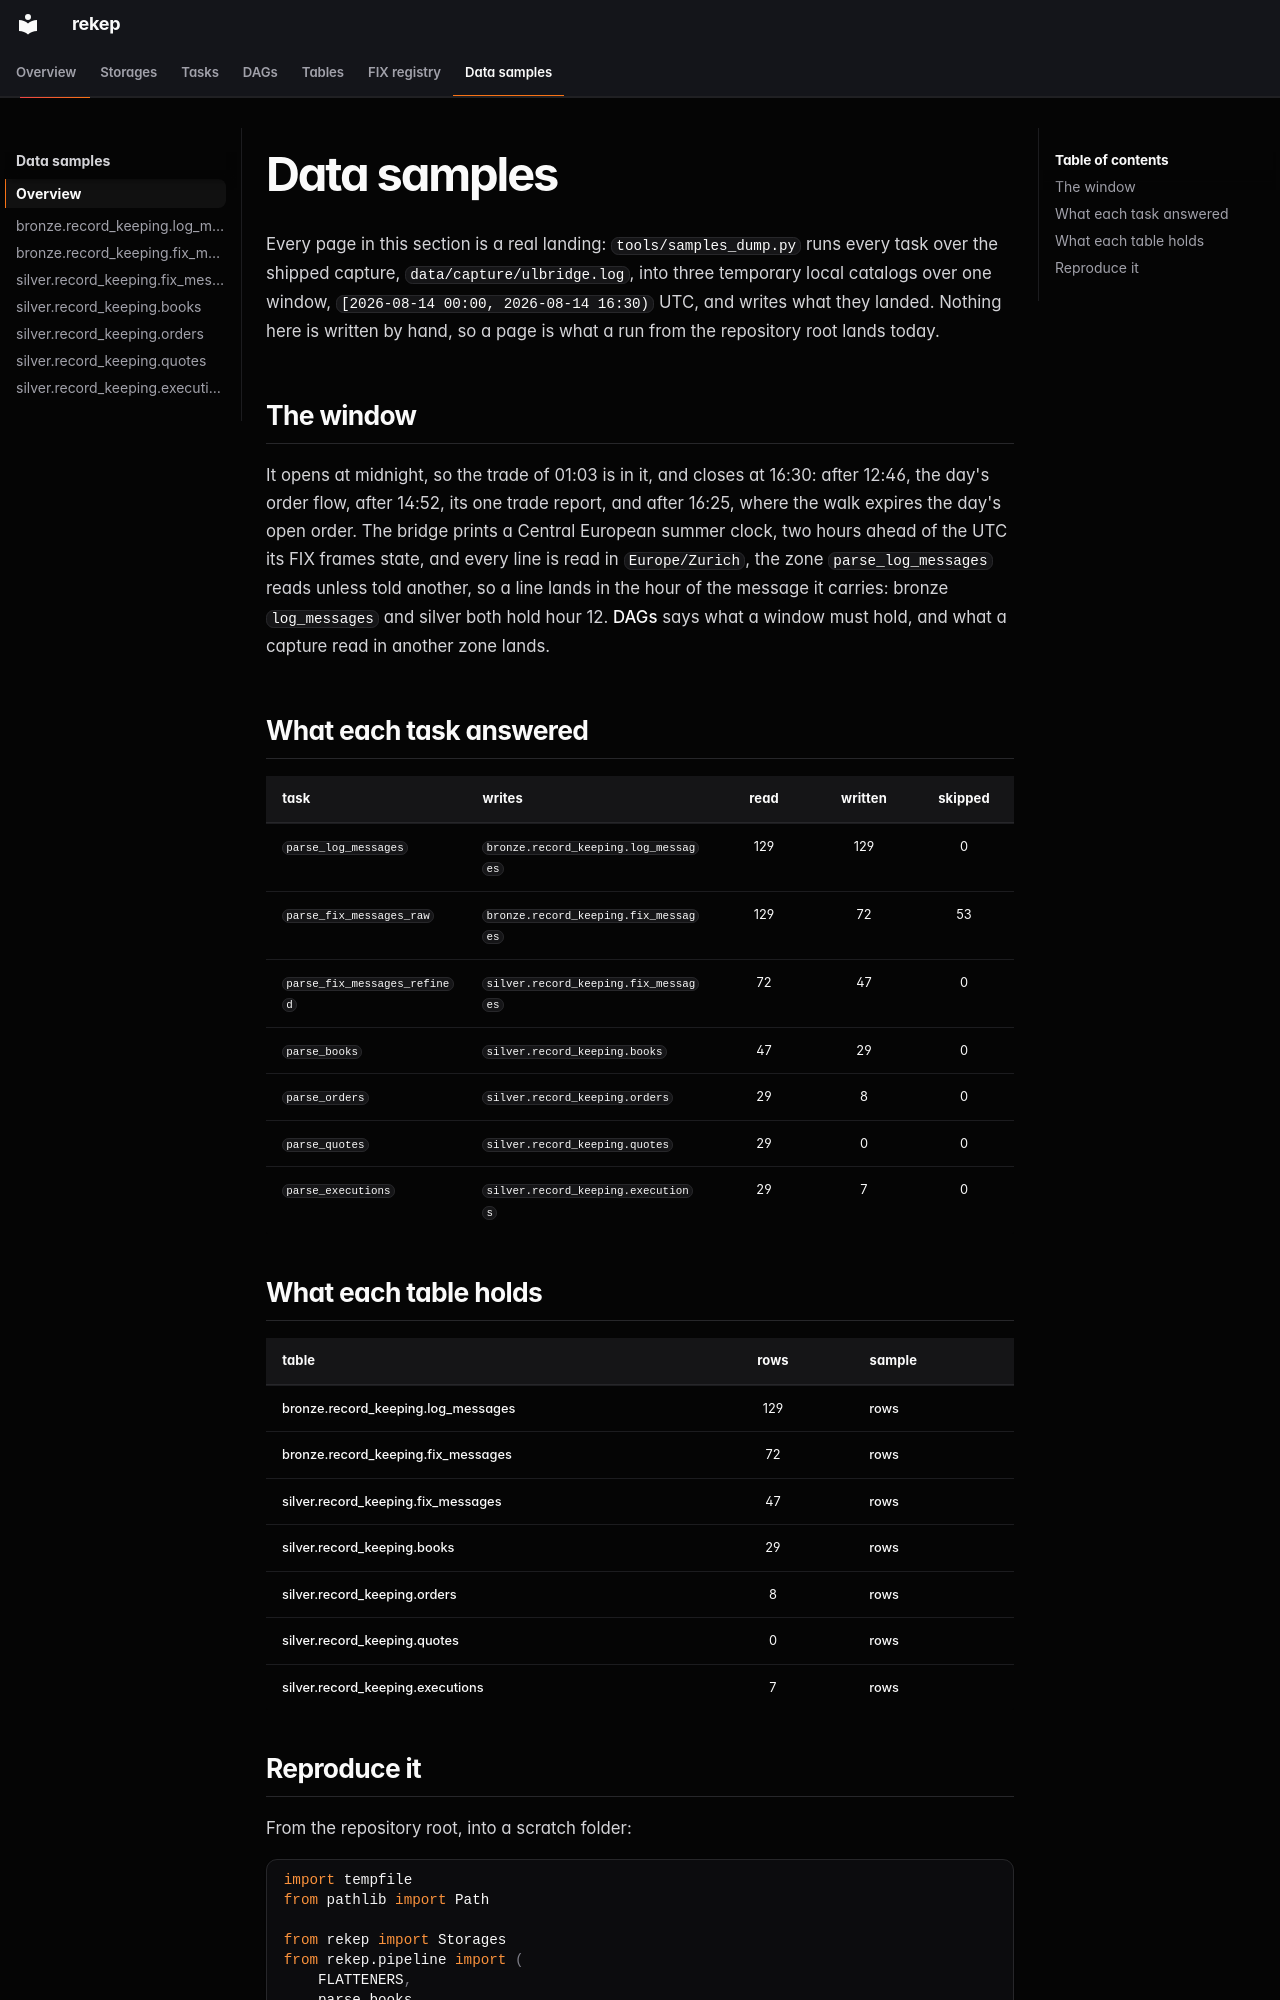

repository: Platob/yggfin · page: samples/index.html · generator: mkdocs

# Data samples

Every page in this section is a real landing: `tools/samples_dump.py` runs
every task over the shipped capture, `data/capture/ulbridge.log`, into three
temporary local catalogs over one window, `[2026-08-14 00:00, 2026-08-14 16:30)` UTC, and writes what
they landed. Nothing here is written by hand, so a page is what a run from
the repository root lands today.

## The window

It opens at midnight, so the trade of 01:03 is in it, and closes at 16:30:
after 12:46, the day's order flow, after 14:52, its one trade report, and
after 16:25, where the walk expires the day's open order. The bridge prints
a Central European summer clock, two hours ahead of the UTC its FIX frames
state, and every line is read in `Europe/Zurich`, the zone `parse_log_messages`
reads unless told another, so a line lands in the hour of the message it
carries: bronze `log_messages` and silver both hold hour 12.
[DAGs](../dags/index.md#late-events) says what a window must hold, and what
a capture read in another zone lands.

## What each task answered

| task | writes | read | written | skipped |
| --- | --- | :---: | :---: | :---: |
| [`parse_log_messages`](../tasks/parse-log-messages.md) | `bronze.record_keeping.log_messages` | 129 | 129 | 0 |
| [`parse_fix_messages_raw`](../tasks/parse-fix-messages-raw.md) | `bronze.record_keeping.fix_messages` | 129 | 72 | 53 |
| [`parse_fix_messages_refined`](../tasks/parse-fix-messages-refined.md) | `silver.record_keeping.fix_messages` | 72 | 47 | 0 |
| [`parse_books`](../tasks/parse-books.md) | `silver.record_keeping.books` | 47 | 29 | 0 |
| [`parse_orders`](../tasks/parse-orders-quotes-executions.md) | `silver.record_keeping.orders` | 29 | 8 | 0 |
| [`parse_quotes`](../tasks/parse-orders-quotes-executions.md) | `silver.record_keeping.quotes` | 29 | 0 | 0 |
| [`parse_executions`](../tasks/parse-orders-quotes-executions.md) | `silver.record_keeping.executions` | 29 | 7 | 0 |

## What each table holds

| table | rows | sample |
| --- | :---: | --- |
| [bronze.record_keeping.log_messages](../tables/bronze/log_messages.md) | 129 | [rows](bronze/log_messages.md) |
| [bronze.record_keeping.fix_messages](../tables/bronze/fix_messages.md) | 72 | [rows](bronze/fix_messages.md) |
| [silver.record_keeping.fix_messages](../tables/silver/fix_messages.md) | 47 | [rows](silver/fix_messages.md) |
| [silver.record_keeping.books](../tables/silver/books.md) | 29 | [rows](silver/books.md) |
| [silver.record_keeping.orders](../tables/silver/orders.md) | 8 | [rows](silver/orders.md) |
| [silver.record_keeping.quotes](../tables/silver/quotes.md) | 0 | [rows](silver/quotes.md) |
| [silver.record_keeping.executions](../tables/silver/executions.md) | 7 | [rows](silver/executions.md) |
